Dataset: data (GitHub, HITSNINJA/Mobilenet_Image_Classification). Classes: glioma tumor, meningioma tumor, no tumor, pituitary tumor.

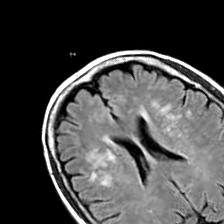
Label: no tumor

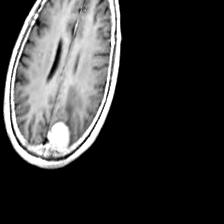
Label: meningioma tumor

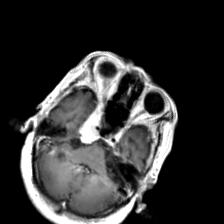
Label: meningioma tumor

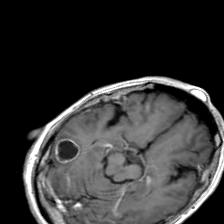
Label: glioma tumor

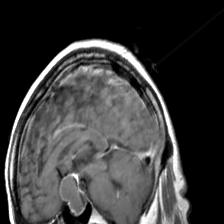
Label: pituitary tumor

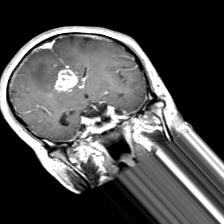
Label: glioma tumor
